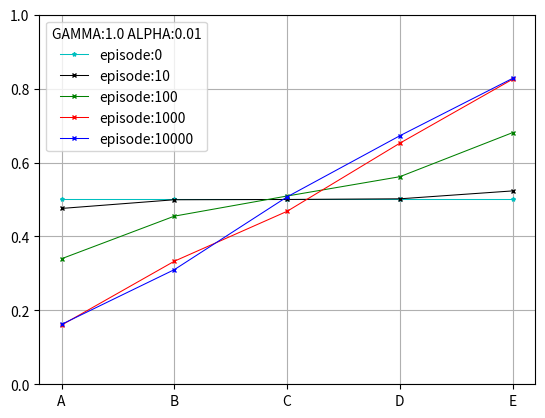

Write the Python code that produced this figure.
import numpy as np
import matplotlib.pyplot as plt


EPISODE = [0, 10, 100, 1000, 10000]
ALPHA = 0.01
GAMMA = 1.0
STATIC = True
MARKER = ['x', 'x', 'x', 'x', '*']
COLOR = ['b', 'r', 'g', 'k', 'c']

class State():
    def __init__(self, name, value, done, reward):
        self.state = name
        self.value = value
        self.done = done
        self.reward = reward

# the main dataset we operate on
graph = np.array([State('Left' , 0.0, True , 0), State('A', 0.5, False, 0),
                  State('B'    , 0.5, False, 0), State('C', 0.5, False, 0),
                  State('D'    , 0.5, False, 0), State('E', 0.5, False, 0),
                  State('Right', 0.0, True , 1)])


def reset():
    '''
    Reset to initial condition
    '''
    for state in graph[1:-1]:
        state.value = 0.5


if __name__ == "__main__":
    '''
    TD(0) online policy evaluation.
    '''
    for episode in EPISODE:

        # evaluate policy with the assigned episode
        for _ in range(episode):

            done = False

            # always start from middle if static
            index = 3 if STATIC else np.random.randint(1, 6)

            # update by random walk
            while not done:
                value = graph[index].value

                # the probability of transition is 50%
                action = 1 if np.random.rand() < 0.5 else -1
            
                next = index + action
            
                # access info of the next state
                future_value, reward, done = graph[next].value, graph[next].reward, graph[next].done

                # update next state by TD(0)
                value = value + ALPHA * (reward + GAMMA * future_value - value)
                graph[index].value = value

                index = next

        # plot the result w.r.t episode
        plt_x = [node.state for node in graph[1:-1]]
        plt_y = [node.value for node in graph[1:-1]]
        plt.plot(plt_x, plt_y, color=COLOR.pop(), marker=MARKER.pop(), linewidth=0.75, markersize=3, label=f'episode:{episode}')

        reset()

    plt.legend(loc=2, title=f'GAMMA:{GAMMA} ALPHA:{ALPHA}')
    plt.ylim(0, 1)
    plt.grid(True)
    plt.show()



